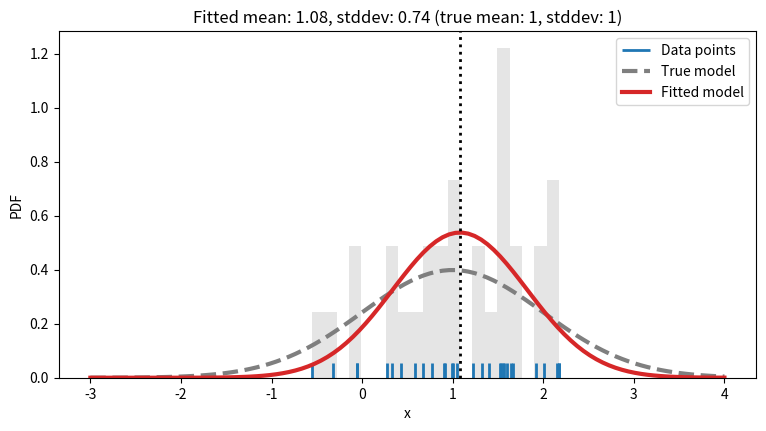

Generate this figure with matplotlib: (Note: this script raises an exception after producing the figure.)
# coding: utf-8
"""
Example plots for a gaussian LLH estimation
"""
import numpy as np
import matplotlib.pyplot as plt
import scipy.stats as scs
import scipy.optimize as sco


# Generate some data points on a straight line with y noise
rng = np.random.RandomState(1337)
x = np.random.normal(1, 1, size=30)


# Perform the likelihood fit, fit mean and stddev for gaussian
def neglogllh(params):
    mean, stddev = params
    return -np.sum(scs.norm.logpdf(x, loc=mean, scale=stddev))


theta0 = [0, 1]  # Seed with standard normal distribution
res = sco.minimize(neglogllh, theta0)
bf_mean, bf_stddev = res.x[0], res.x[1]

# Plot
x_plot = np.linspace(-3, 4, 100)
y_plot = scs.norm.pdf(x_plot, loc=bf_mean, scale=bf_stddev)
fig, ax = plt.subplots(1, 1, figsize=(9, 4.5))
ax.set_title("Fitted mean: {:.2f}, stddev: {:.2f} ".format(bf_mean, bf_stddev)
             + "(true mean: {:.0f}, stddev: {:.0f})".format(1, 1))
ax.vlines(x, 0, 0.1 * np.amax(y_plot), lw=2, ls="-", label="Data points")
ax.plot(x_plot, scs.norm.pdf(x_plot, loc=1, scale=1),
        lw=3, c="C7", ls="--", label="True model")
ax.plot(x_plot, y_plot,
        lw=3, c="C3", ls="-", label="Fitted model")
ax.axvline(bf_mean, 0, 1, ls=":", lw=2, c="k")
ax.hist(x, alpha=0.2, color="C7", bins=20, density=True)
ax.set_xlabel("x")
ax.set_ylabel("PDF")


ax.legend()
plt.savefig("../build/assets/02-img-likelihood_estimation_example.png", dpi=200)
# plt.show()
